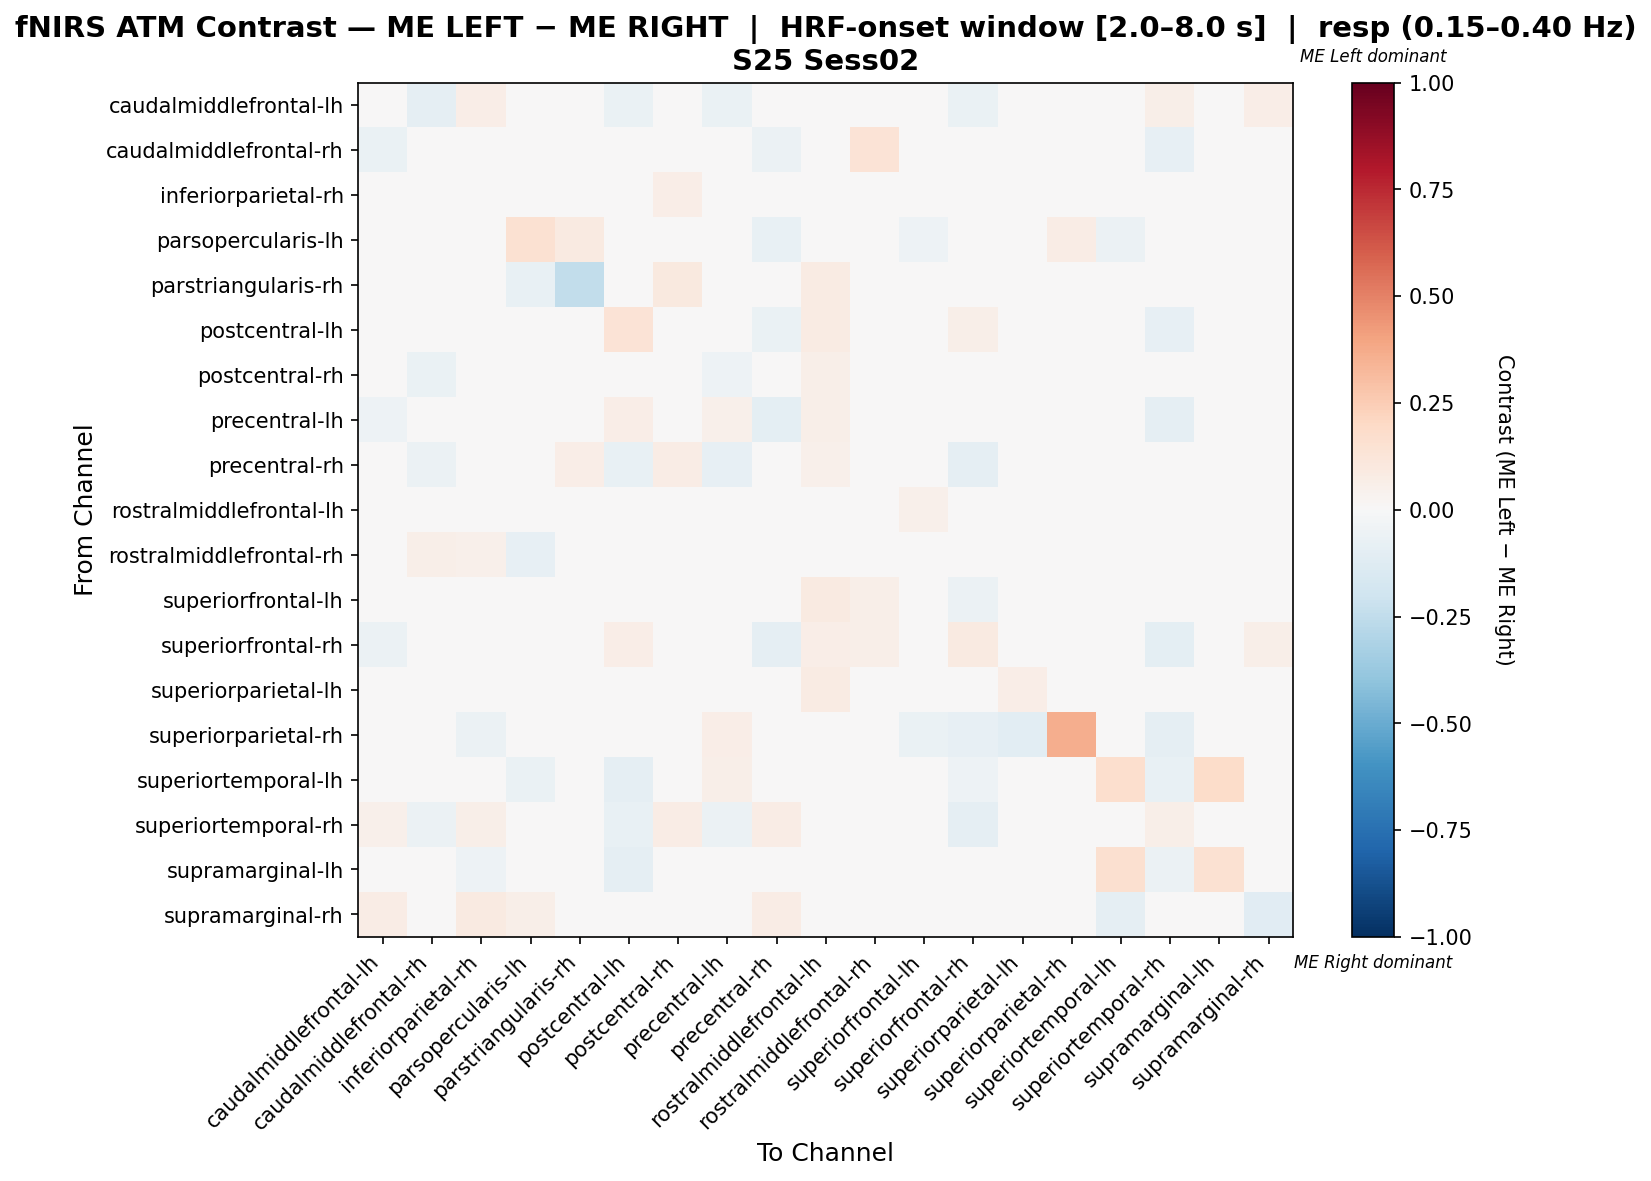

Values plotted in this chart, from the file beside it:
, caudalmiddlefrontal-lh, caudalmiddlefrontal-rh, inferiorparietal-rh, parsopercularis-lh, parstriangularis-rh, postcentral-lh, postcentral-rh, precentral-lh, precentral-rh, rostralmiddlefrontal-lh, rostralmiddlefrontal-rh, superiorfrontal-lh, superiorfrontal-rh, superiorparietal-lh, superiorparietal-rh, superiortemporal-lh, superiortemporal-rh, supramarginal-lh, supramarginal-rh
caudalmiddlefrontal-lh, 0.03681, -0.08867, 0.065, -0.004926, 0.03181, -0.06404, 0.03633, -0.06985, 0.02244, 0.01211, -0.0197, 0.02155, -0.06897, -0.02956, 0.0, -0.004926, 0.05515, 0.0, 0.06944
caudalmiddlefrontal-rh, -0.06533, -9.757525491535524e-05, 0.00766, 0.02913, 0.01942, -0.007416, -0.02249, 0.02205, -0.05596, 0.02205, 0.1352, 0.012, -0.007416, 0.04718, -0.01508, -0.01508, -0.0804, -0.01039, -0.01508
inferiorparietal-rh, 0.00578, -0.02796, 0.0246, -0.02083, 0.01935, -0.02567, 0.06734, -0.000672, -0.02567, 0.02433, 0.03871, -0.005914, -0.01465, 0.001613, -0.03333, -0.025, -0.02446, -0.025, 0.04745
parsopercularis-lh, -0.0229, 0.02128, -0.0229, 0.1523, 0.09063, -0.03053, 0.0, 0.0, -0.07634, 0.0, -0.02777, -0.05344, -0.0458, 0.01478, 0.07585, -0.06107, -0.03817, -0.01852, 0.04255
parstriangularis-rh, -0.03869, 0.02381, 0.03571, -0.07217, -0.2455, 0.0, 0.09524, -0.01562, -0.02232, 0.08333, -0.01042, 0.04762, 0.0, 0.0119, 0.03571, 0.0119, 0.03571, 0.02381, 0.0
postcentral-lh, -0.04545, -0.00189, 0.007119, -0.02797, 0.0, 0.1328, 0.01613, 0.03966, -0.06993, 0.07866, 0.02259, -0.02785, 0.06023, 0.002142, -0.02797, -0.04895, -0.08042, -0.04196, 0.01304
postcentral-rh, -0.02776, -0.06508, 0.0247, 0.0, 0.04688, -0.03756, 0.04009, -0.05194, -0.01362, 0.05705, 0.03249, -0.001099, -0.02069, 0.01539, -0.004587, 0.0, -0.01696, 0.0, 0.0227
precentral-lh, -0.05004, -0.02174, 0.001522, 0.0, 0.0, 0.06317, -0.03556, 0.05021, -0.09677, 0.05834, 0.03817, 0.02061, 0.01139, 0.03861, 0.0, 0.01426, -0.09217, 0.0, 0.0
precentral-rh, 0.0039, -0.05611, 0.007837, -0.0315, 0.06443, -0.07087, 0.0762, -0.07874, 0.04471, 0.05262, 0.03098, 0.005372, -0.08661, -0.004452, -0.01181, -0.007874, 0.02701, -0.007874, 0.04279
rostralmiddlefrontal-lh, 0.006706, -0.03862, 0.01328, 0.0, 0.04575, -0.01252, 0.04609, -0.005984, -0.006196, -0.01833, 0.0199, 0.05267, 0.01341, 0.01999, -0.03247, -0.02593, -0.03234, -0.03243, -0.01299
rostralmiddlefrontal-rh, -0.03876, 0.0606, 0.05344, -0.08586, -0.01621, -0.01633, 0.03006, 0.02994, -0.039, 0.04521, -0.02574, 0.04533, 0.03793, -0.009054, 0.007515, -0.0316, -0.02326, -0.008699, -0.0155
superiorfrontal-lh, 0.002167, -0.007499, 0.009466, -0.03906, 0.0365, -0.02703, 0.0363, 0.0071, -0.02703, 0.08996, 0.05788, 0.00978, -0.05725, 0.003707, -0.01953, -0.03125, -0.04944, -0.02344, 0.02868
superiorfrontal-rh, -0.05677, -0.01816, 0.01922, -0.03493, 0.0, 0.06595, 0.04228, 0.01363, -0.0917, 0.06726, 0.05607, -0.04436, 0.08709, -0.0006938, -0.03057, -0.01747, -0.09607, -0.01747, 0.05669
superiorparietal-lh, -0.01831, 0.006659, -0.002724, -0.03307, 0.008475, -0.02951, 0.04056, 0.03655, -0.007188, 0.07892, 0.02361, -0.01702, -0.03753, 0.06545, -0.04018, -0.02459, -0.03352, -0.01211, -0.004464
superiorparietal-rh, 0.0, -0.02609, -0.06087, 0.04158, 0.03125, -0.03832, 0.0, 0.0625, -0.04348, -0.04348, -0.01739, -0.06957, -0.07826, -0.1043, 0.366, 0.01549, -0.08696, 0.006793, 0.04511
superiortemporal-lh, 0.005279, -0.006289, -0.04403, -0.06918, 0.0, -0.08805, -0.01887, 0.05885, -0.03145, 0.0347, -0.003032, -0.02718, -0.05031, 0.006514, -0.009322, 0.1705, -0.07547, 0.1851, -0.03774
superiortemporal-rh, 0.05293, -0.06207, 0.06151, -0.02414, 0.03488, -0.07241, 0.07185, -0.05517, 0.07185, 0.01893, -0.003448, -0.02462, -0.08966, -0.008661, -0.02759, -0.02414, 0.0563, -0.02069, 0.04435
supramarginal-lh, 0.01587, -0.01429, -0.05, -0.04683, 0.01587, -0.09286, 0.0, 0.03175, -0.02857, 0.01905, 0.01508, -0.0254, -0.04286, -0.001587, -0.03095, 0.1571, -0.05714, 0.15, -0.01429
supramarginal-rh, 0.07463, 0.0, 0.08955, 0.0597, 0.04478, -0.03053, 0.006445, 0.0, 0.07463, -0.02273, -0.04545, 0.02205, 0.02205, -0.04545, 0.03697, -0.09091, -0.03901, -0.04545, -0.1113
